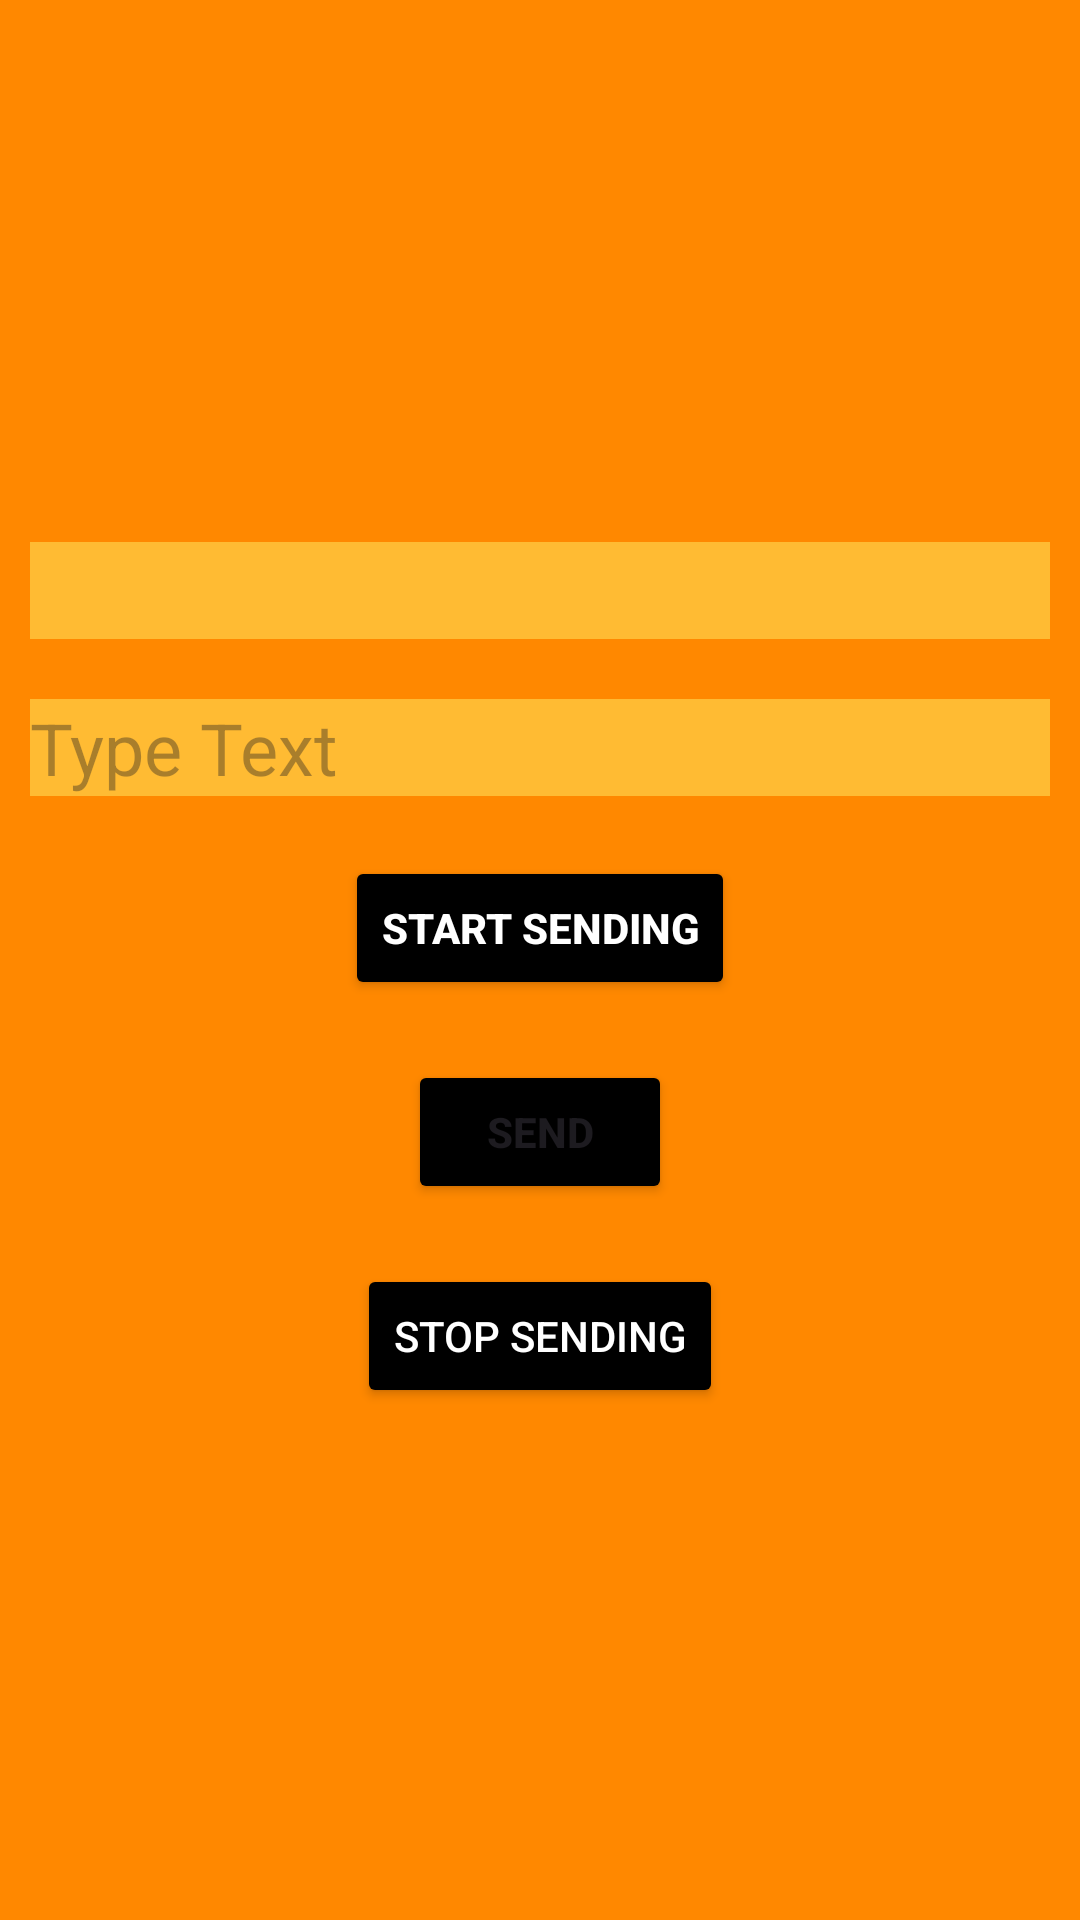

The Android layout XML behind this screen, and the referenced resources:
<!-- AndroidManifest.xml: application theme Theme.WackiestApp -->
<!-- res/layout/activity_brodcast_receiver.xml -->
<?xml version="1.0" encoding="utf-8"?>
<LinearLayout xmlns:android="http://schemas.android.com/apk/res/android"
    xmlns:app="http://schemas.android.com/apk/res-auto"
    xmlns:tools="http://schemas.android.com/tools"
    android:layout_width="match_parent"
    android:layout_height="match_parent"
    android:orientation="vertical"

    android:layout_gravity="center"
    android:background="@android:color/holo_orange_dark"
    android:gravity="center"
    tools:context=".BroadcastReceiverActivity">

    <TextView
        android:id="@+id/textView"
        android:layout_width="match_parent"
        android:layout_height="wrap_content"
        android:textSize="24sp"
        android:textStyle="bold"
        android:layout_margin="10dp"
        android:gravity="center"
        android:background="@android:color/holo_orange_light"
        android:backgroundTint="@android:color/holo_orange_light"
        android:layout_marginTop="20dp"/>

    <EditText
        android:id="@+id/editTextText"
        android:layout_width="match_parent"
        android:layout_marginLeft="10dp"
        android:layout_marginRight="10dp"
        android:layout_height="wrap_content"
        android:inputType="text"
        android:background="@android:color/holo_orange_light"
        android:textSize="24sp"
        android:layout_marginTop="10dp"
        android:textColor="@color/black"
        android:hint="@string/type_text"  />

    <Button
        android:id="@+id/btStart"
        android:layout_width="wrap_content"
        android:layout_height="wrap_content"
        android:backgroundTint="@color/black"
        android:textColor="@android:color/white"
        android:shadowColor="@color/black"
        android:textStyle="bold"
        android:layout_marginTop="20dp"
        android:text="@string/start_sending" />

        <Button
        android:id="@+id/btSend"
        android:layout_width="wrap_content"
        android:layout_height="wrap_content"
        android:backgroundTint="@android:color/black"
        android:layout_marginTop="20dp"
        android:textStyle="bold"
        android:text="@string/send" />



    <Button
        android:id="@+id/btStop"
        android:layout_width="wrap_content"
        android:layout_height="wrap_content"
        android:layout_marginTop="20dp"
        android:textColor="@android:color/white"
        android:backgroundTint="@color/black"
        android:text="@string/stop_sending" />
</LinearLayout>
<!-- resources referenced by this layout -->
<resources>
  <string name="send">Send</string>
  <string name="start_sending">Start Sending</string>
  <string name="stop_sending">Stop Sending</string>
  <string name="type_text">Type Text</string>
  <style name="Theme.WackiestApp" parent="Base.Theme.WackiestApp" />
  <style name="Base.Theme.WackiestApp" parent="Theme.Material3.DayNight.NoActionBar">
          <item name="android:navigationBarColor">
              @android:color/transparent
          </item>
          <item name="android:statusBarColor">
              @android:color/transparent
          </item>
          <item name="android:windowLightStatusBar">
              true
          </item>
  
          
          
      </style>
  <!-- not gathered from this repository: default colours our renderer supplied (Android Studio template values) -->
  <color name="black">#FF000000</color>
</resources>
